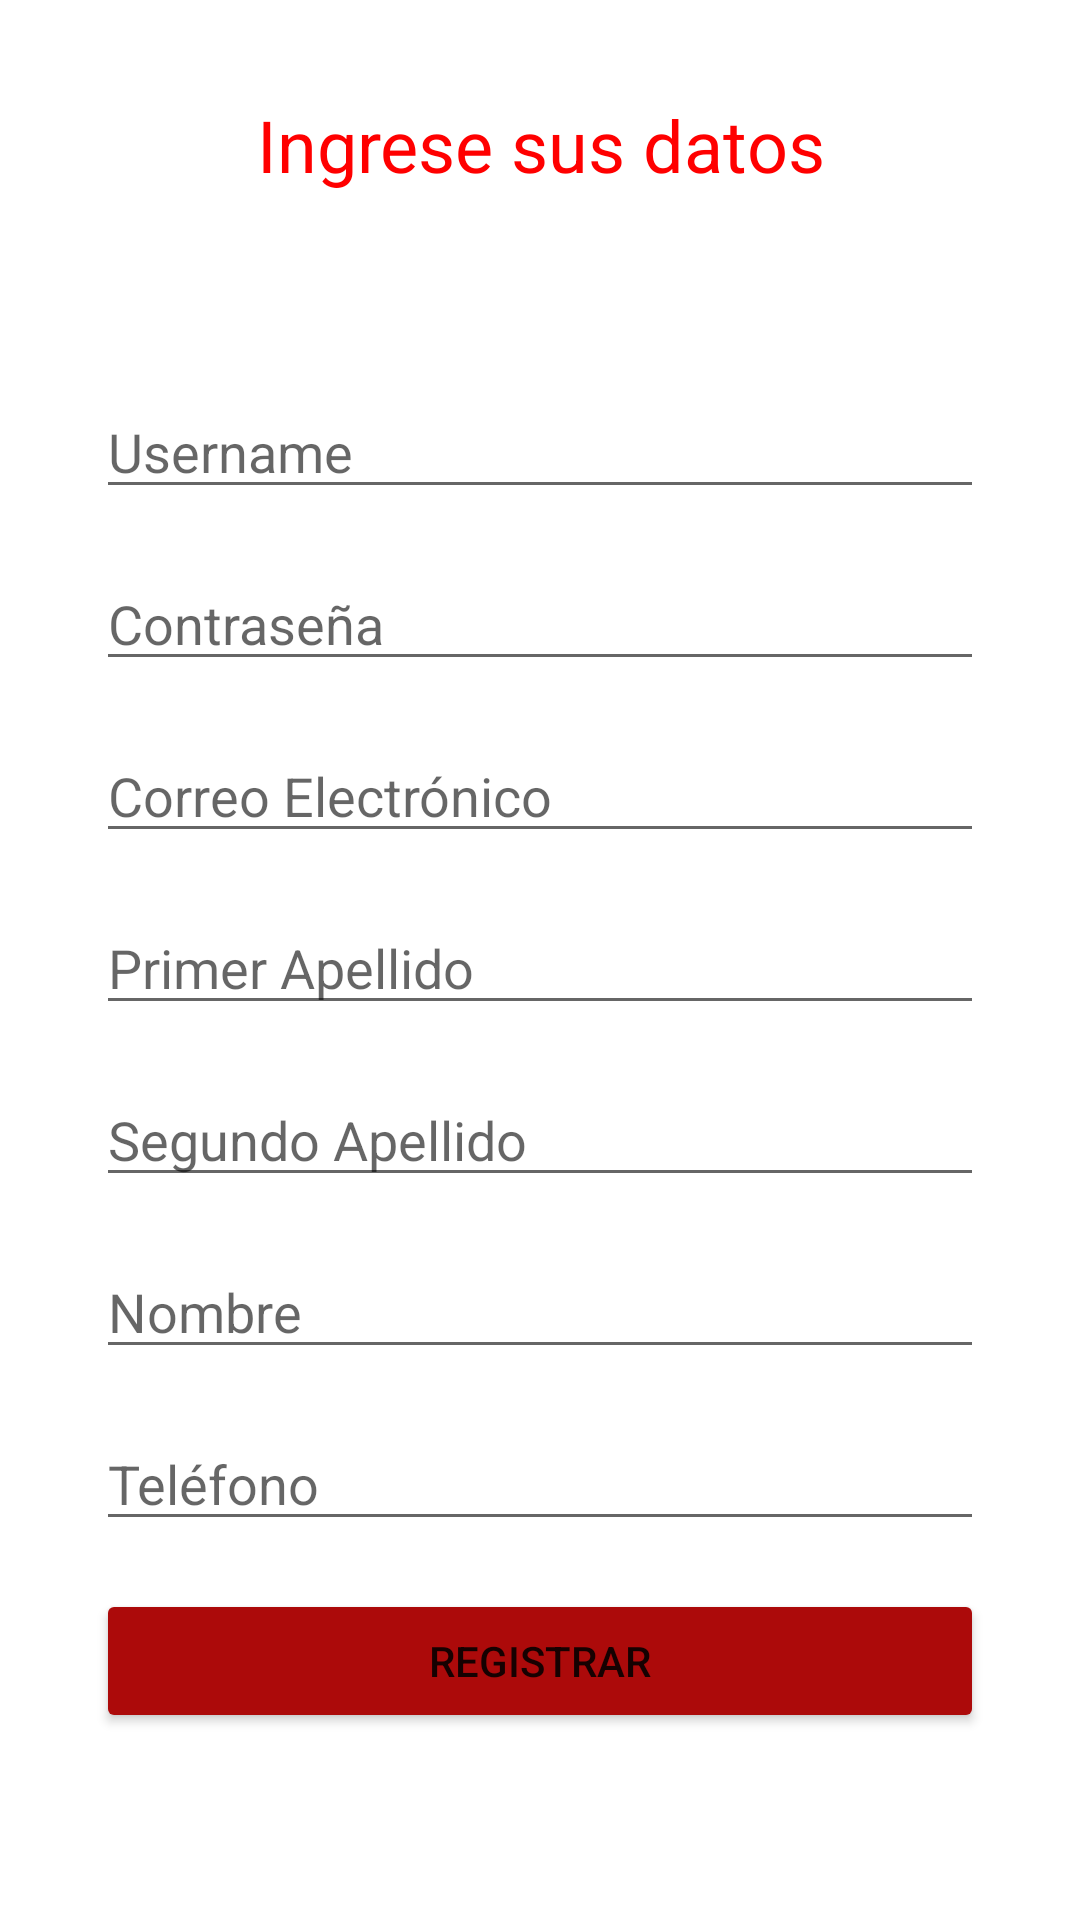

Reconstruct the res/layout file that produces this screen, plus the resources it refers to.
<!-- AndroidManifest.xml: application theme Theme.EatsDeliveryApp -->
<!-- res/layout/activity_pantalla_registro.xml -->
<?xml version="1.0" encoding="utf-8"?>
    <androidx.constraintlayout.widget.ConstraintLayout xmlns:android="http://schemas.android.com/apk/res/android"
        xmlns:app="http://schemas.android.com/apk/res-auto"
        xmlns:tools="http://schemas.android.com/tools"
        android:layout_width="match_parent"
        android:layout_height="match_parent"
        tools:context=".Cliente.PantallaRegistroCliente">


    <TextView
        android:id="@+id/title"
        android:layout_width="wrap_content"
        android:layout_height="wrap_content"
        android:layout_marginStart="32dp"
        android:layout_marginTop="32dp"
        android:layout_marginEnd="32dp"
        android:gravity="center"
        android:text="Ingrese sus datos"
        android:textAppearance="@style/TextAppearance.AppCompat.Large"
        android:textColor="#FF0000"
        android:textSize="24sp"
        app:layout_constraintEnd_toEndOf="parent"
        app:layout_constraintStart_toStartOf="parent"
        app:layout_constraintTop_toTopOf="parent" />

        <ScrollView
            android:id="@+id/scrollView2"
            android:layout_width="0dp"
            android:layout_height="0dp"
            android:layout_marginTop="32dp"
            app:layout_constraintBottom_toBottomOf="parent"
            app:layout_constraintEnd_toEndOf="parent"
            app:layout_constraintStart_toStartOf="parent"
            app:layout_constraintTop_toBottomOf="@+id/title">

            <LinearLayout
                android:layout_width="match_parent"
                android:layout_height="wrap_content"
                android:orientation="vertical">

                <EditText
                    android:id="@+id/username"
                    android:layout_width="match_parent"
                    android:layout_height="wrap_content"
                    android:layout_marginStart="32dp"
                    android:layout_marginTop="32dp"
                    android:layout_marginEnd="32dp"
                    android:hint="Username" />

                <EditText
                    android:id="@+id/password"
                    android:layout_width="match_parent"
                    android:layout_height="wrap_content"
                    android:layout_marginStart="32dp"
                    android:layout_marginTop="16dp"
                    android:layout_marginEnd="32dp"
                    android:ems="10"
                    android:hint="Contraseña"
                    android:inputType="textPassword" />

                <EditText
                    android:id="@+id/correo"
                    android:layout_width="match_parent"
                    android:layout_height="wrap_content"
                    android:layout_marginStart="32dp"
                    android:layout_marginTop="16dp"
                    android:layout_marginEnd="32dp"
                    android:ems="10"
                    android:hint="Correo Electrónico"
                    android:inputType="textEmailAddress" />

                <EditText
                    android:id="@+id/apellido1"
                    android:layout_width="match_parent"
                    android:layout_height="wrap_content"
                    android:layout_marginStart="32dp"
                    android:layout_marginTop="16dp"
                    android:layout_marginEnd="32dp"
                    android:hint="Primer Apellido" />

                <EditText
                    android:id="@+id/apellido2"
                    android:layout_width="match_parent"
                    android:layout_height="wrap_content"
                    android:layout_marginStart="32dp"
                    android:layout_marginTop="16dp"
                    android:layout_marginEnd="32dp"
                    android:hint="Segundo Apellido" />

                <EditText
                    android:id="@+id/nombre"
                    android:layout_width="match_parent"
                    android:layout_height="wrap_content"
                    android:layout_marginStart="32dp"
                    android:layout_marginTop="16dp"
                    android:layout_marginEnd="32dp"
                    android:hint="Nombre" />

                <EditText
                    android:id="@+id/telefono"
                    android:layout_width="match_parent"
                    android:layout_height="wrap_content"
                    android:layout_marginStart="32dp"
                    android:layout_marginTop="16dp"
                    android:layout_marginEnd="32dp"
                    android:ems="10"
                    android:hint="Teléfono"
                    android:inputType="phone" />

                <Button
                    android:id="@+id/siguiente"
                    android:layout_width="match_parent"
                    android:layout_height="wrap_content"
                    android:layout_marginStart="32dp"
                    android:layout_marginTop="16dp"
                    android:layout_marginEnd="32dp"
                    android:onClick="Registrar"
                    android:text="Registrar"
                    app:backgroundTint="#AC0A0A" />

                <Space
                    android:layout_width="match_parent"
                    android:layout_height="36dp" />

            </LinearLayout>
        </ScrollView>

    </androidx.constraintlayout.widget.ConstraintLayout>
<!-- resources referenced by this layout -->
<resources>
  <style name="Theme.EatsDeliveryApp" parent="Theme.MaterialComponents.DayNight.DarkActionBar">
          
          <item name="colorPrimary">@color/red</item>
          <item name="colorPrimaryVariant">@color/red</item>
          <item name="colorOnPrimary">@color/white</item>
          
          <item name="colorSecondary">@color/teal_200</item>
          <item name="colorSecondaryVariant">@color/teal_700</item>
          <item name="colorOnSecondary">@color/black</item>
          
          <item name="android:statusBarColor" tools:targetApi="l">?attr/colorPrimaryVariant</item>
          
      </style>
  <color name="red">#DF323B</color>
  <color name="white">#FFFFFFFF</color>
  <color name="teal_200">#FF03DAC5</color>
  <color name="teal_700">#FF018786</color>
  <color name="black">#FF000000</color>
</resources>
